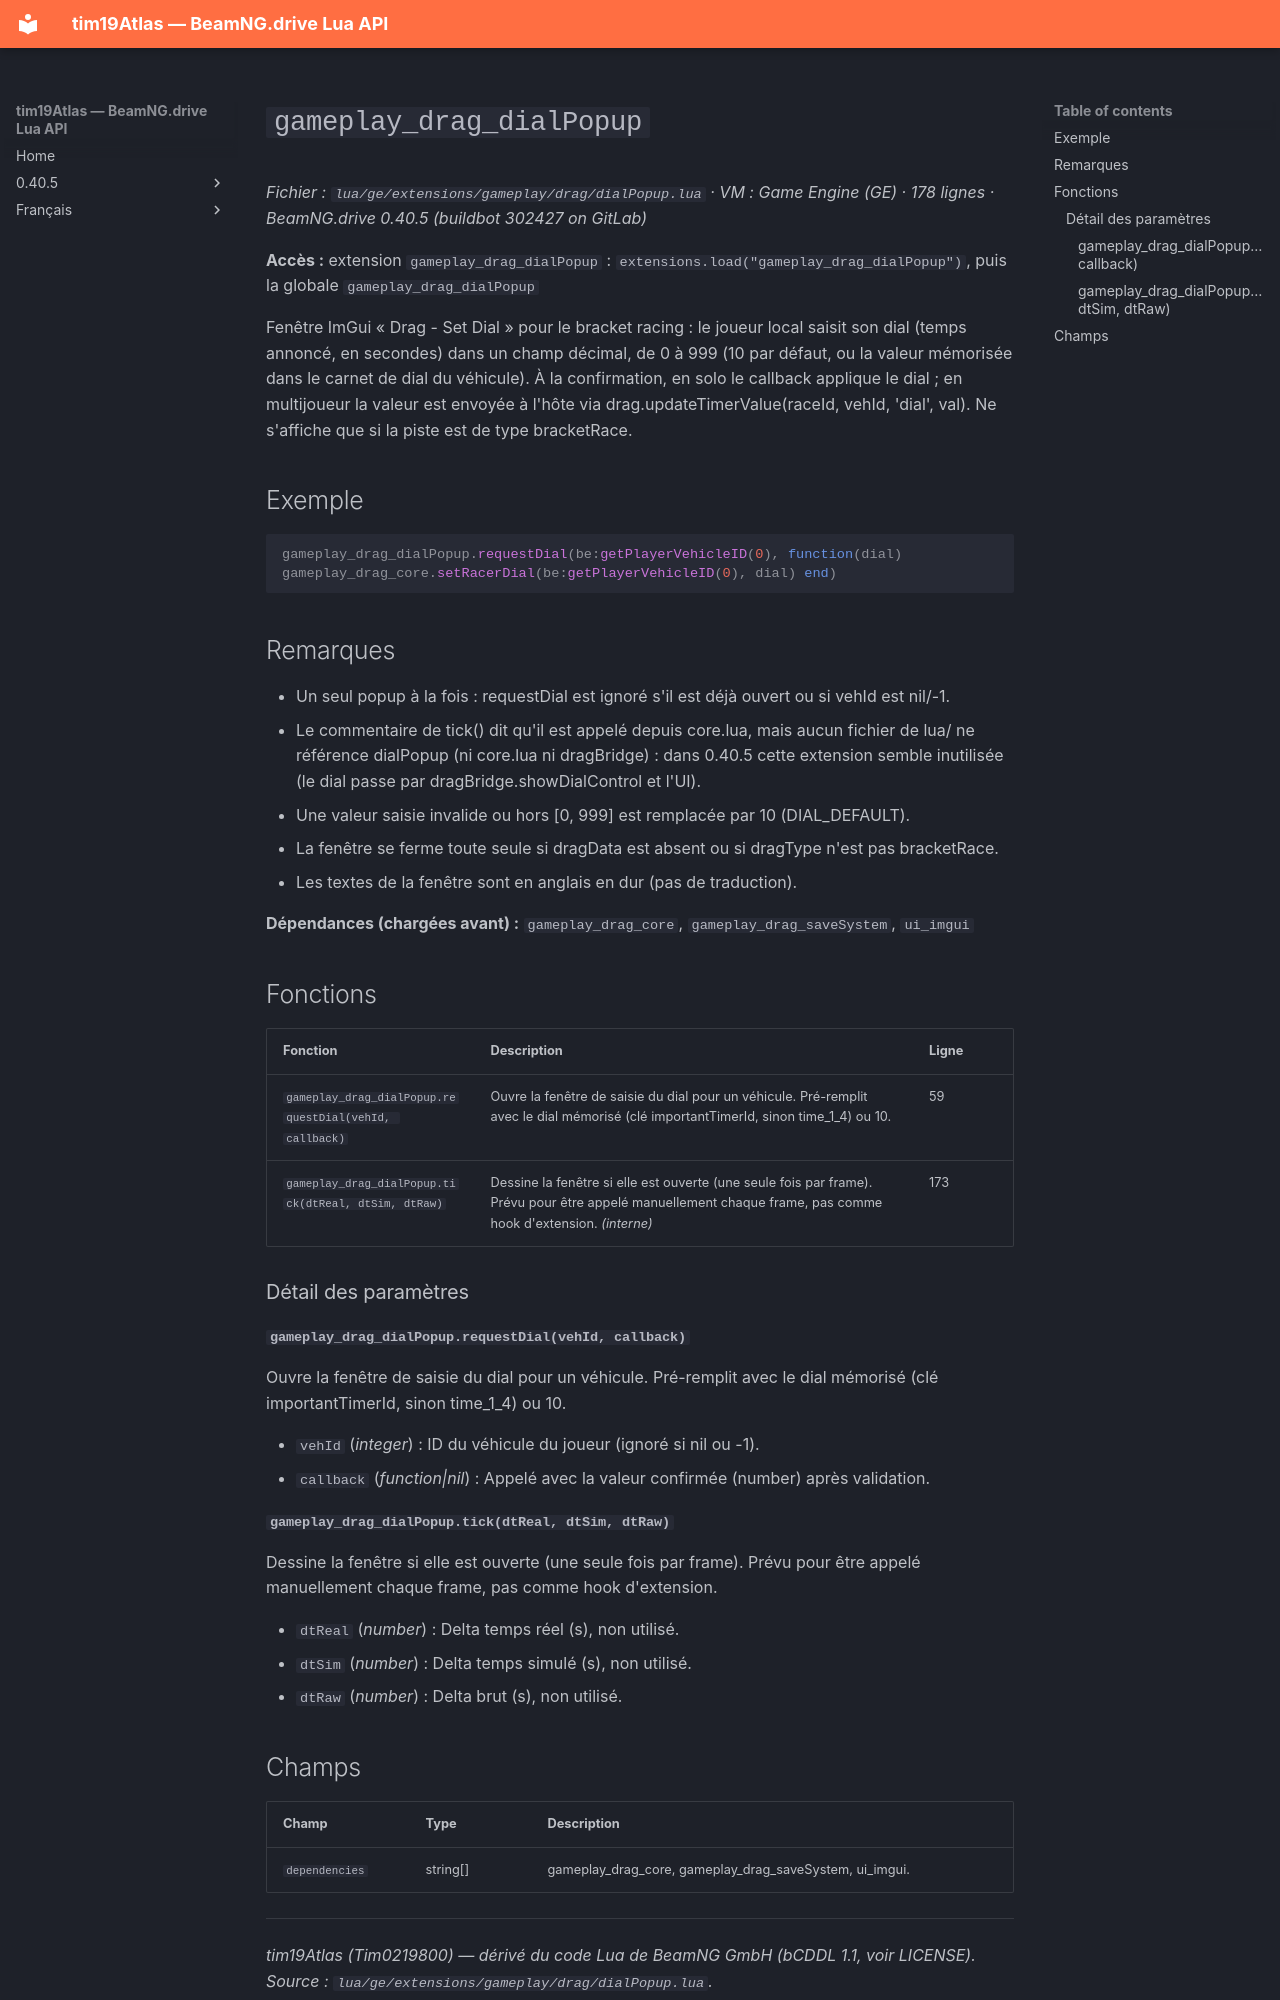

repository: Tim0219800/beamng-lua-atlas · page: fr/0.40.5/ge/extensions/gameplay/drag/dialPopup.html · generator: mkdocs

# `gameplay_drag_dialPopup`

*Fichier : `lua/ge/extensions/gameplay/drag/dialPopup.lua` · VM : Game Engine (GE) · 178 lignes · BeamNG.drive 0.40.5 (buildbot 302427 on GitLab)*

**Accès :** extension `gameplay_drag_dialPopup` : `extensions.load("gameplay_drag_dialPopup")`, puis la globale `gameplay_drag_dialPopup`

Fenêtre ImGui « Drag - Set Dial » pour le bracket racing : le joueur local saisit son dial (temps annoncé, en secondes) dans un champ décimal, de 0 à 999 (10 par défaut, ou la valeur mémorisée dans le carnet de dial du véhicule). À la confirmation, en solo le callback applique le dial ; en multijoueur la valeur est envoyée à l'hôte via drag.updateTimerValue(raceId, vehId, 'dial', val). Ne s'affiche que si la piste est de type bracketRace.

## Exemple

```lua
gameplay_drag_dialPopup.requestDial(be:getPlayerVehicleID(0), function(dial) gameplay_drag_core.setRacerDial(be:getPlayerVehicleID(0), dial) end)
```

## Remarques

- Un seul popup à la fois : requestDial est ignoré s'il est déjà ouvert ou si vehId est nil/-1.
- Le commentaire de tick() dit qu'il est appelé depuis core.lua, mais aucun fichier de lua/ ne référence dialPopup (ni core.lua ni dragBridge) : dans 0.40.5 cette extension semble inutilisée (le dial passe par dragBridge.showDialControl et l'UI).
- Une valeur saisie invalide ou hors [0, 999] est remplacée par 10 (DIAL_DEFAULT).
- La fenêtre se ferme toute seule si dragData est absent ou si dragType n'est pas bracketRace.
- Les textes de la fenêtre sont en anglais en dur (pas de traduction).

**Dépendances (chargées avant) :** `gameplay_drag_core`, `gameplay_drag_saveSystem`, `ui_imgui`

## Fonctions

| Fonction | Description | Ligne |
|---|---|---|
| `gameplay_drag_dialPopup.requestDial(vehId, callback)` | Ouvre la fenêtre de saisie du dial pour un véhicule. Pré-remplit avec le dial mémorisé (clé importantTimerId, sinon time_1_4) ou 10. | 59 |
| `gameplay_drag_dialPopup.tick(dtReal, dtSim, dtRaw)` | Dessine la fenêtre si elle est ouverte (une seule fois par frame). Prévu pour être appelé manuellement chaque frame, pas comme hook d'extension. *(interne)* | 173 |

### Détail des paramètres

#### `gameplay_drag_dialPopup.requestDial(vehId, callback)`

Ouvre la fenêtre de saisie du dial pour un véhicule. Pré-remplit avec le dial mémorisé (clé importantTimerId, sinon time_1_4) ou 10.

- `vehId` (*integer*) : ID du véhicule du joueur (ignoré si nil ou -1).
- `callback` (*function|nil*) : Appelé avec la valeur confirmée (number) après validation.

#### `gameplay_drag_dialPopup.tick(dtReal, dtSim, dtRaw)`

Dessine la fenêtre si elle est ouverte (une seule fois par frame). Prévu pour être appelé manuellement chaque frame, pas comme hook d'extension.

- `dtReal` (*number*) : Delta temps réel (s), non utilisé.
- `dtSim` (*number*) : Delta temps simulé (s), non utilisé.
- `dtRaw` (*number*) : Delta brut (s), non utilisé.
